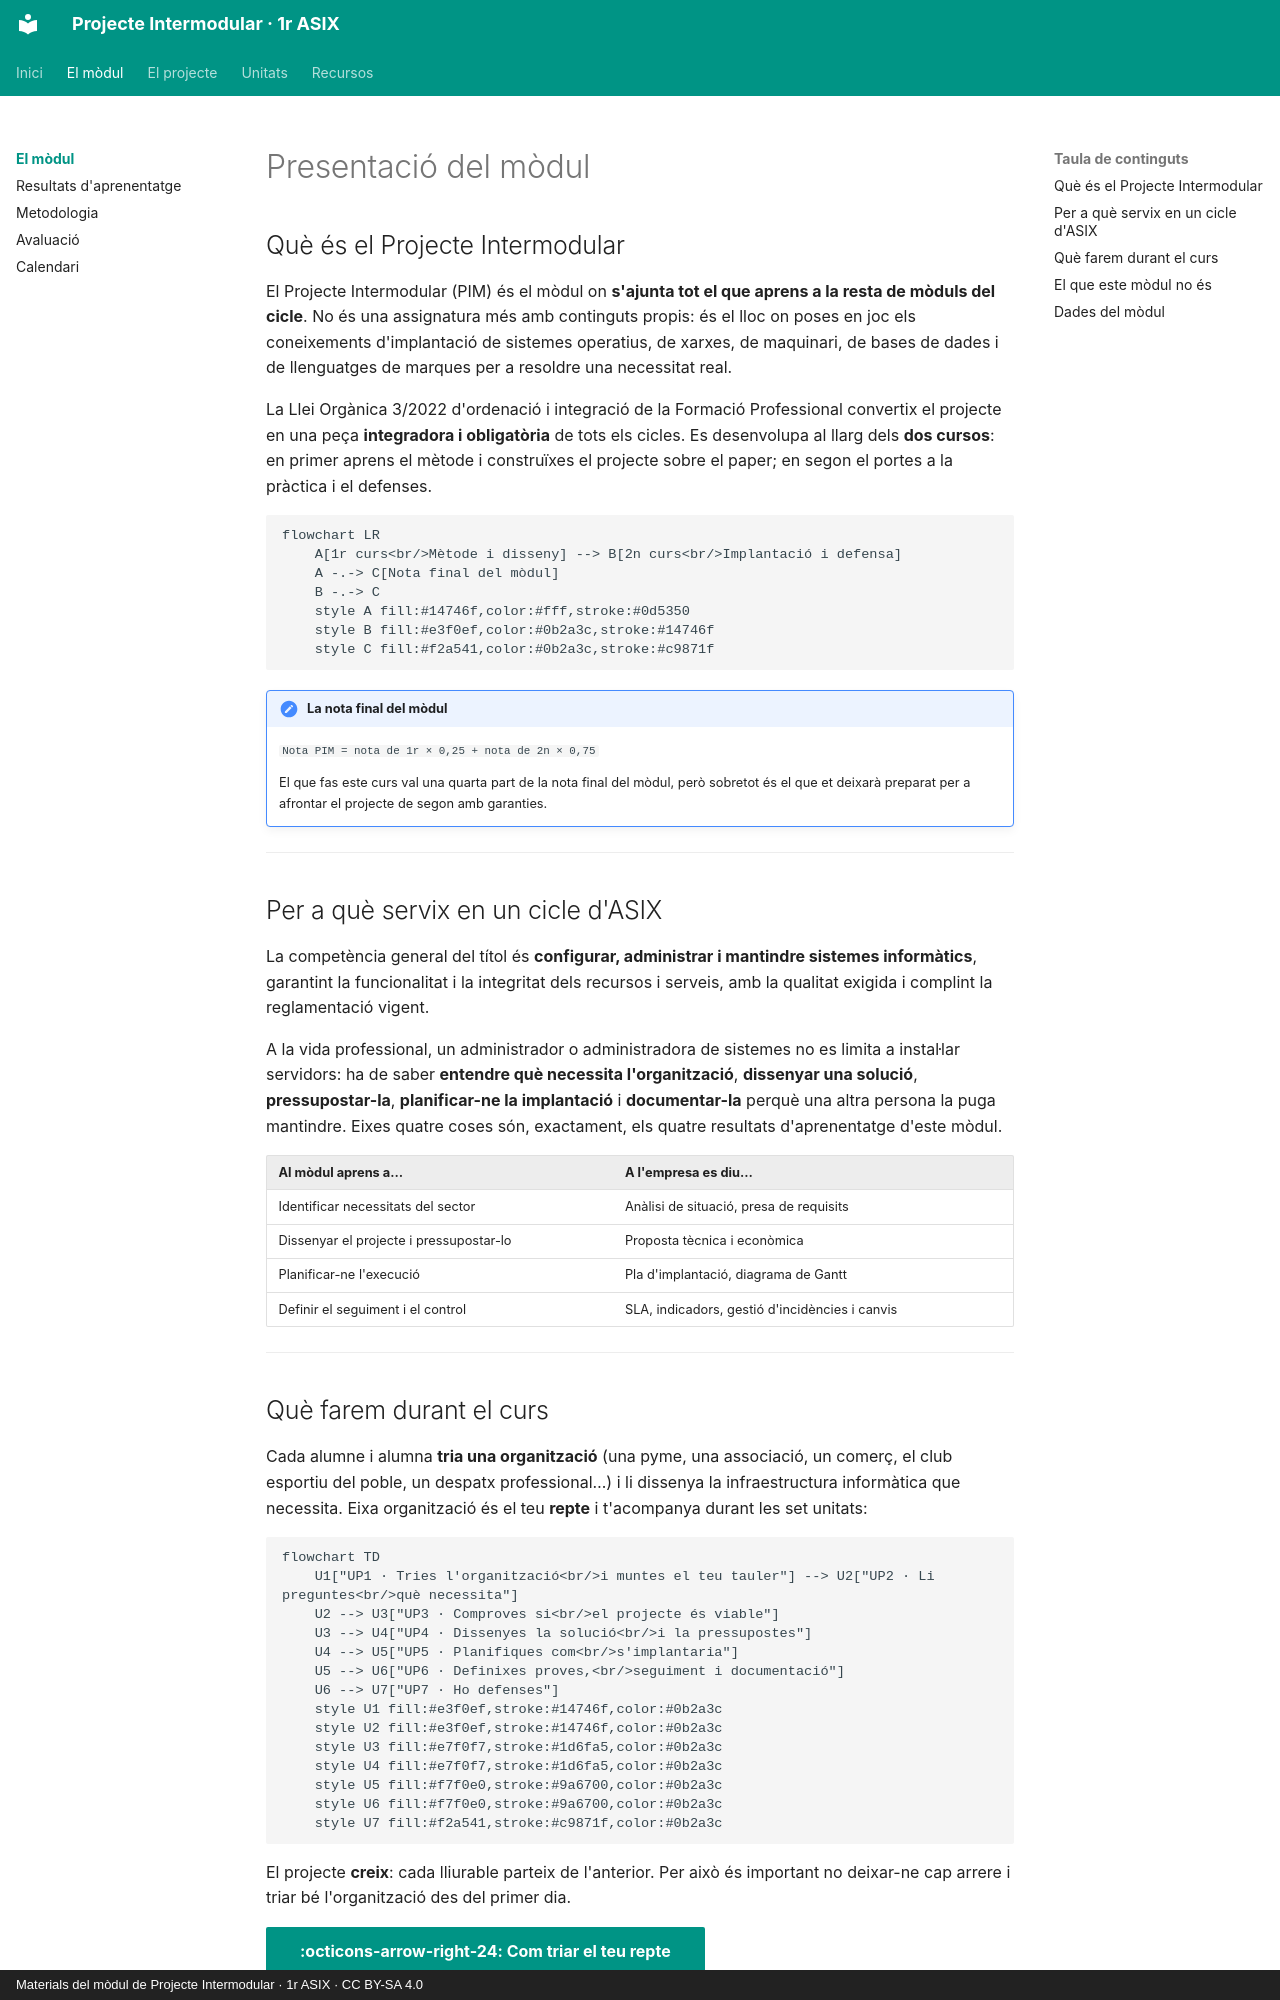

repository: samuelviel/pim-1asix · page: modul/index.html · generator: mkdocs · copyright: Materials del mòdul de Projecte Intermodular · 1r ASIX · CC BY-SA 4.0

# Presentació del mòdul

## Què és el Projecte Intermodular

El Projecte Intermodular (PIM) és el mòdul on **s'ajunta tot el que aprens a la resta de
mòduls del cicle**. No és una assignatura més amb continguts propis: és el lloc on poses en
joc els coneixements d'implantació de sistemes operatius, de xarxes, de maquinari, de bases
de dades i de llenguatges de marques per a resoldre una necessitat real.

La Llei Orgànica 3/2022 d'ordenació i integració de la Formació Professional convertix el
projecte en una peça **integradora i obligatòria** de tots els cicles. Es desenvolupa al
llarg dels **dos cursos**: en primer aprens el mètode i construïxes el projecte sobre el
paper; en segon el portes a la pràctica i el defenses.

```mermaid
flowchart LR
    A[1r curs<br/>Mètode i disseny] --> B[2n curs<br/>Implantació i defensa]
    A -.-> C[Nota final del mòdul]
    B -.-> C
    style A fill:#14746f,color:#fff,stroke:#0d5350
    style B fill:#e3f0ef,color:#0b2a3c,stroke:#14746f
    style C fill:#f2a541,color:#0b2a3c,stroke:#c9871f
```

!!! note "La nota final del mòdul"
    `Nota PIM = nota de 1r × 0,25 + nota de 2n × 0,75`

    El que fas este curs val una quarta part de la nota final del mòdul, però sobretot
    és el que et deixarà preparat per a afrontar el projecte de segon amb garanties.

---

## Per a què servix en un cicle d'ASIX

La competència general del títol és **configurar, administrar i mantindre sistemes
informàtics**, garantint la funcionalitat i la integritat dels recursos i serveis, amb la
qualitat exigida i complint la reglamentació vigent.

A la vida professional, un administrador o administradora de sistemes no es limita a
instal·lar servidors: ha de saber **entendre què necessita l'organització**, **dissenyar una
solució**, **pressupostar-la**, **planificar-ne la implantació** i **documentar-la** perquè
una altra persona la puga mantindre. Eixes quatre coses són, exactament, els quatre
resultats d'aprenentatge d'este mòdul.

| Al mòdul aprens a… | A l'empresa es diu… |
|---|---|
| Identificar necessitats del sector | Anàlisi de situació, presa de requisits |
| Dissenyar el projecte i pressupostar-lo | Proposta tècnica i econòmica |
| Planificar-ne l'execució | Pla d'implantació, diagrama de Gantt |
| Definir el seguiment i el control | SLA, indicadors, gestió d'incidències i canvis |

---
